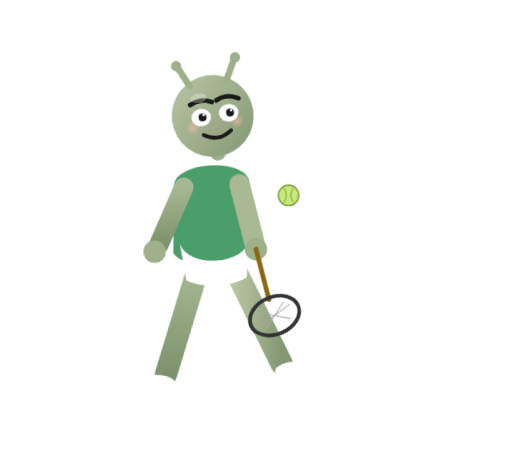
t = 0.00 s
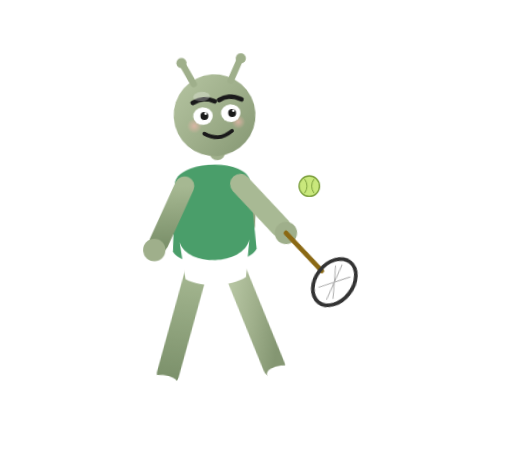
t = 0.14 s
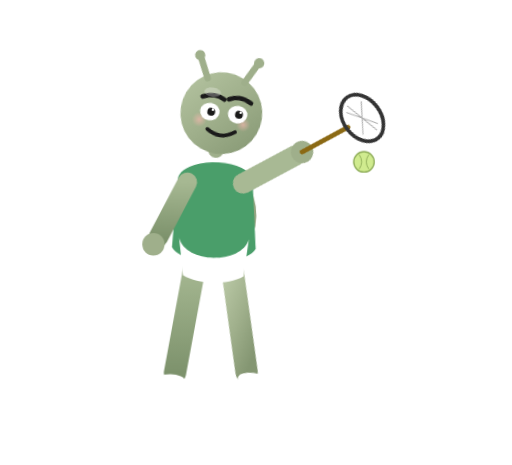
t = 0.31 s
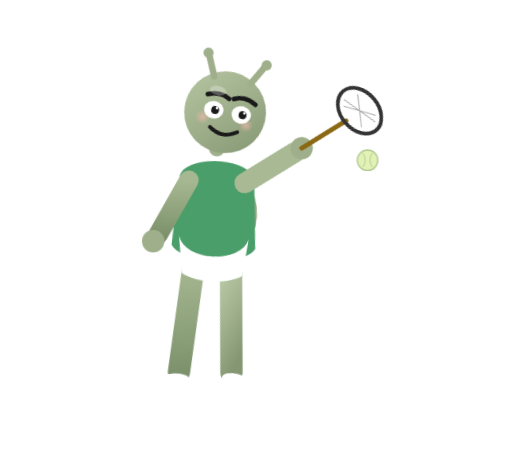
t = 0.50 s
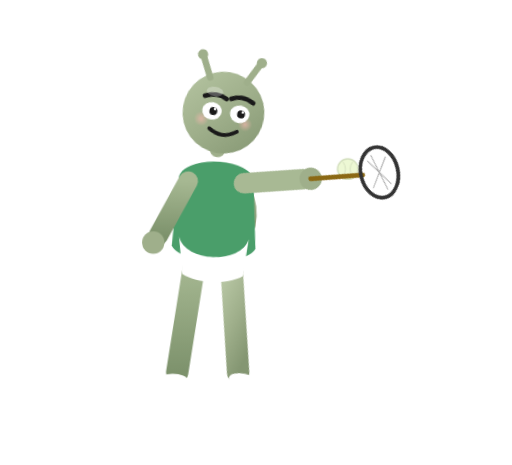
t = 0.63 s
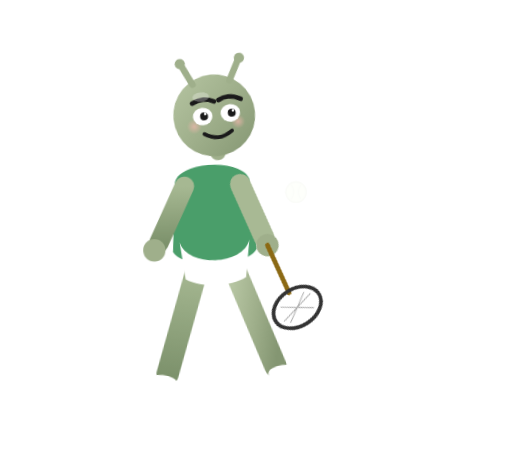
t = 0.88 s

The animated SVG that drew these frames (rendered in a browser with its animation timeline set to each time). Animation: 6 CSS @keyframes rules; one cycle of 1.00 s, repeats indefinitely.

<svg viewBox="0 0 1100 1000" xmlns="http://www.w3.org/2000/svg" role="img" aria-label="吉祥物打网球">
  <defs>
    <style>

      .player { animation: bob 1s ease-in-out infinite; transform-origin: 450px 500px; }
      .arm-r { animation: swing 1s ease-in-out infinite; transform-origin: 520px 400px; }
      .ball { animation: ball 1s ease-in-out infinite; }
      .leg-l { animation: ll 1s ease-in-out infinite; transform-origin: 420px 580px; }
      .leg-r { animation: lr 1s ease-in-out infinite; transform-origin: 500px 580px; }
      .head { animation: head 1s ease-in-out infinite; transform-origin: 470px 250px; }
      @keyframes bob { 0%,100%{transform:rotate(-3deg)} 50%{transform:rotate(3deg) translateY(-10px)} }
      @keyframes swing { 0%{transform:rotate(40deg)} 40%{transform:rotate(-80deg)} 100%{transform:rotate(40deg)} }
      @keyframes ball { 0%{transform:translate(0,0)} 40%{transform:translate(180px,-80px)} 100%{transform:translate(0,0);opacity:0} 5%{opacity:1} }
      @keyframes ll { 0%,100%{transform:rotate(10deg)} 50%{transform:rotate(-5deg)} }
      @keyframes lr { 0%,100%{transform:rotate(-8deg)} 50%{transform:rotate(12deg)} }
      @keyframes head { 0%,100%{transform:rotate(-5deg)} 45%{transform:rotate(10deg)} }

    </style>

    <linearGradient id="skin" x1="0" y1="0" x2="1" y2="1">
      <stop offset="0%" stop-color="#b6c5a2"/>
      <stop offset="50%" stop-color="#9faf8b"/>
      <stop offset="100%" stop-color="#849672"/>
    </linearGradient>
    <linearGradient id="skin2" x1="0" y1="0" x2="0" y2="1">
      <stop offset="0%" stop-color="#a6b892"/>
      <stop offset="100%" stop-color="#7d926c"/>
    </linearGradient>
    <radialGradient id="blush" cx="50%" cy="50%" r="50%">
      <stop offset="0%" stop-color="#f2b7ad" stop-opacity="0.7"/>
      <stop offset="100%" stop-color="#f2b7ad" stop-opacity="0"/>
    </radialGradient>

  </defs>
<g class="ball"><circle cx="620" cy="420" r="22" fill="#c8e87a" stroke="#7a9e3a" stroke-width="3"/>
    <path d="M610 405 Q620 420 610 435 M630 405 Q620 420 630 435" fill="none" stroke="#7a9e3a" stroke-width="2"/></g>
  <g class="player">
    <g class="leg-l"><line x1="420" y1="580" x2="380" y2="810" stroke="url(#skin2)" stroke-width="48" stroke-linecap="round"/>
      <ellipse cx="370" cy="828" rx="32" ry="15" fill="#fff"/></g>
    <g class="leg-r"><line x1="500" y1="580" x2="560" y2="800" stroke="url(#skin)" stroke-width="48" stroke-linecap="round"/>
      <ellipse cx="575" cy="815" rx="32" ry="15" fill="#fff"/></g>
    <ellipse cx="460" cy="470" rx="90" ry="110" fill="url(#skin)"/>
    <path d="M380 390 C395 345 525 345 540 390 L550 540 C530 580 390 580 370 540 Z" fill="#4a9e6a"/>
    <path d="M385 520 C400 575 520 575 535 520 L525 600 C490 620 430 620 395 600 Z" fill="#fff"/>
    <line x1="400" y1="400" x2="340" y2="520" stroke="url(#skin2)" stroke-width="42" stroke-linecap="round"/>
    <circle cx="330" cy="535" r="24" fill="#9faf8b"/>
    <g class="arm-r">
      <line x1="520" y1="400" x2="620" y2="480" stroke="#a8b994" stroke-width="44" stroke-linecap="round"/>
      <circle cx="632" cy="490" r="24" fill="#9faf8b"/>
      <!-- racket -->
      <line x1="632" y1="490" x2="720" y2="560" stroke="#8b6914" stroke-width="10" stroke-linecap="round"/>
      <ellipse cx="750" cy="580" rx="40" ry="55" fill="none" stroke="#333" stroke-width="8" transform="rotate(30 750 580)"/>
      <path d="M730 550 L770 610 M770 550 L730 610 M740 540 L760 620" fill="none" stroke="#aaa" stroke-width="2" transform="rotate(30 750 580)"/>
    </g>
    
    <g class="head">
      <line x1="470" y1="330" x2="470" y2="300" stroke="#9faf8b" stroke-width="34.0" stroke-linecap="round"/>
      <circle cx="470" cy="250" r="88.0" fill="url(#skin)"/>
      <line x1="430" y1="180" x2="410" y2="138" stroke="#9faf8b" stroke-width="14.0" stroke-linecap="round"/>
      <line x1="510" y1="178" x2="532" y2="136" stroke="#9faf8b" stroke-width="14.0" stroke-linecap="round"/>
      <circle cx="407" cy="133" r="11.0" fill="#9faf8b"/>
      <circle cx="535" cy="132" r="11.0" fill="#9faf8b"/>
      <circle cx="425" cy="270" r="16.0" fill="url(#blush)"/>
      <circle cx="520" cy="268" r="15.0" fill="url(#blush)"/>
      <path d="M425 220 Q450 208 472 220" fill="none" stroke="#1a1a1a" stroke-width="10.0" stroke-linecap="round"/>
      <path d="M482 218 Q505 206 530 220" fill="none" stroke="#1a1a1a" stroke-width="10.0" stroke-linecap="round"/>
      <ellipse cx="445" cy="250" rx="21.0" ry="19.0" fill="#fff"/>
      <ellipse cx="505" cy="248" rx="21.0" ry="19.0" fill="#fff"/>
      <circle cx="448" cy="250" r="8.5" fill="#1a1a1a"/>
      <circle cx="508" cy="248" r="8.5" fill="#1a1a1a"/>
      <circle cx="451" cy="245" r="2.8" fill="#fff"/>
      <circle cx="511" cy="243" r="2.8" fill="#fff"/>
      <path d="M445 288 Q475 308 505 286" fill="none" stroke="#1a1a1a" stroke-width="8.0" stroke-linecap="round"/>
      <ellipse cx="445" cy="208" rx="18.0" ry="10.0" fill="#fff" opacity="0.28"/>
    </g>
  </g>

</svg>
